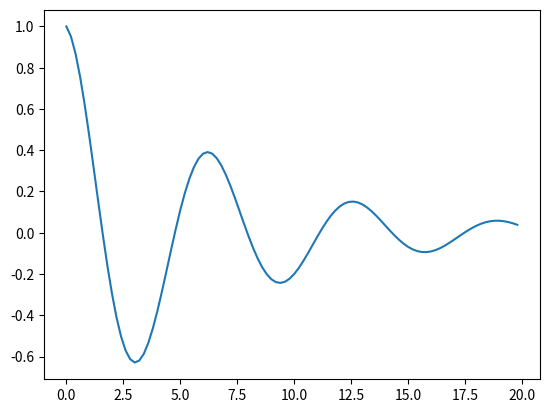

Write Python code to recreate this figure.
# 4次ルンゲ・クッタ法
#   連立1階微分方程式
#
# [redacted]
#

import numpy as np
import math
import matplotlib.pyplot as plt

def grk(x, y):
    #計算する関数
    f = [0, 0]
    f[0] = y[1]
    f[1] = -0.3 * y[1] - y[0]
    return f

def rk4(x, y, n, h):
    #4次ルンゲクッタ法によって解を求める
    # x  --> 変数
    # y  --> 解
    # n  --> 方程式数（1階微分方程式:n=1,連立1階微分方程式:n=2)
    # h  --> xの増加ステップ
    
    c = (0, 0.5, 0.5, 1)    #4次
    k = []
    f = []
    tmp = []
    
    for i in range(n):
        k.append([0, 0, 0, 0])
        f.append(0)
        tmp.append(0)

    for j in range(4):
        for i in range(n):
            tmp[i] = y[i] + k[i][j] * c[j]
        tx = x + c[j] * h
        f = grk(tx, tmp)
        for i in range(n):
            k[i][j] = h * f[i]

    x = x + h
    for i in range(n):
        y[i] = y[i] + (k[i][0] + k[i][3]) / 6 + (k[i][1] + k[i][2]) / 3

    return x, y


# MAIN ------------------------------------------------------------

h = 1.0e-3      #刻み
Nmax = 20000    #計算回数
step = 200      #表示間隔
n = 2
y = [0, 0]

#初期値
x = 0
y[0] = 1
y[1] = -0.15

gx = []
gy = []

for i in range(Nmax):
    x, y = rk4(x, y, n, h)
    if (i % step == 0):
        #表示
        print(x, y[0:n])
        gx.append(x)
        gy.append(y[0])

#グラフ表示
plt.plot(gx, gy)
plt.show()


#  stop
#end program main

